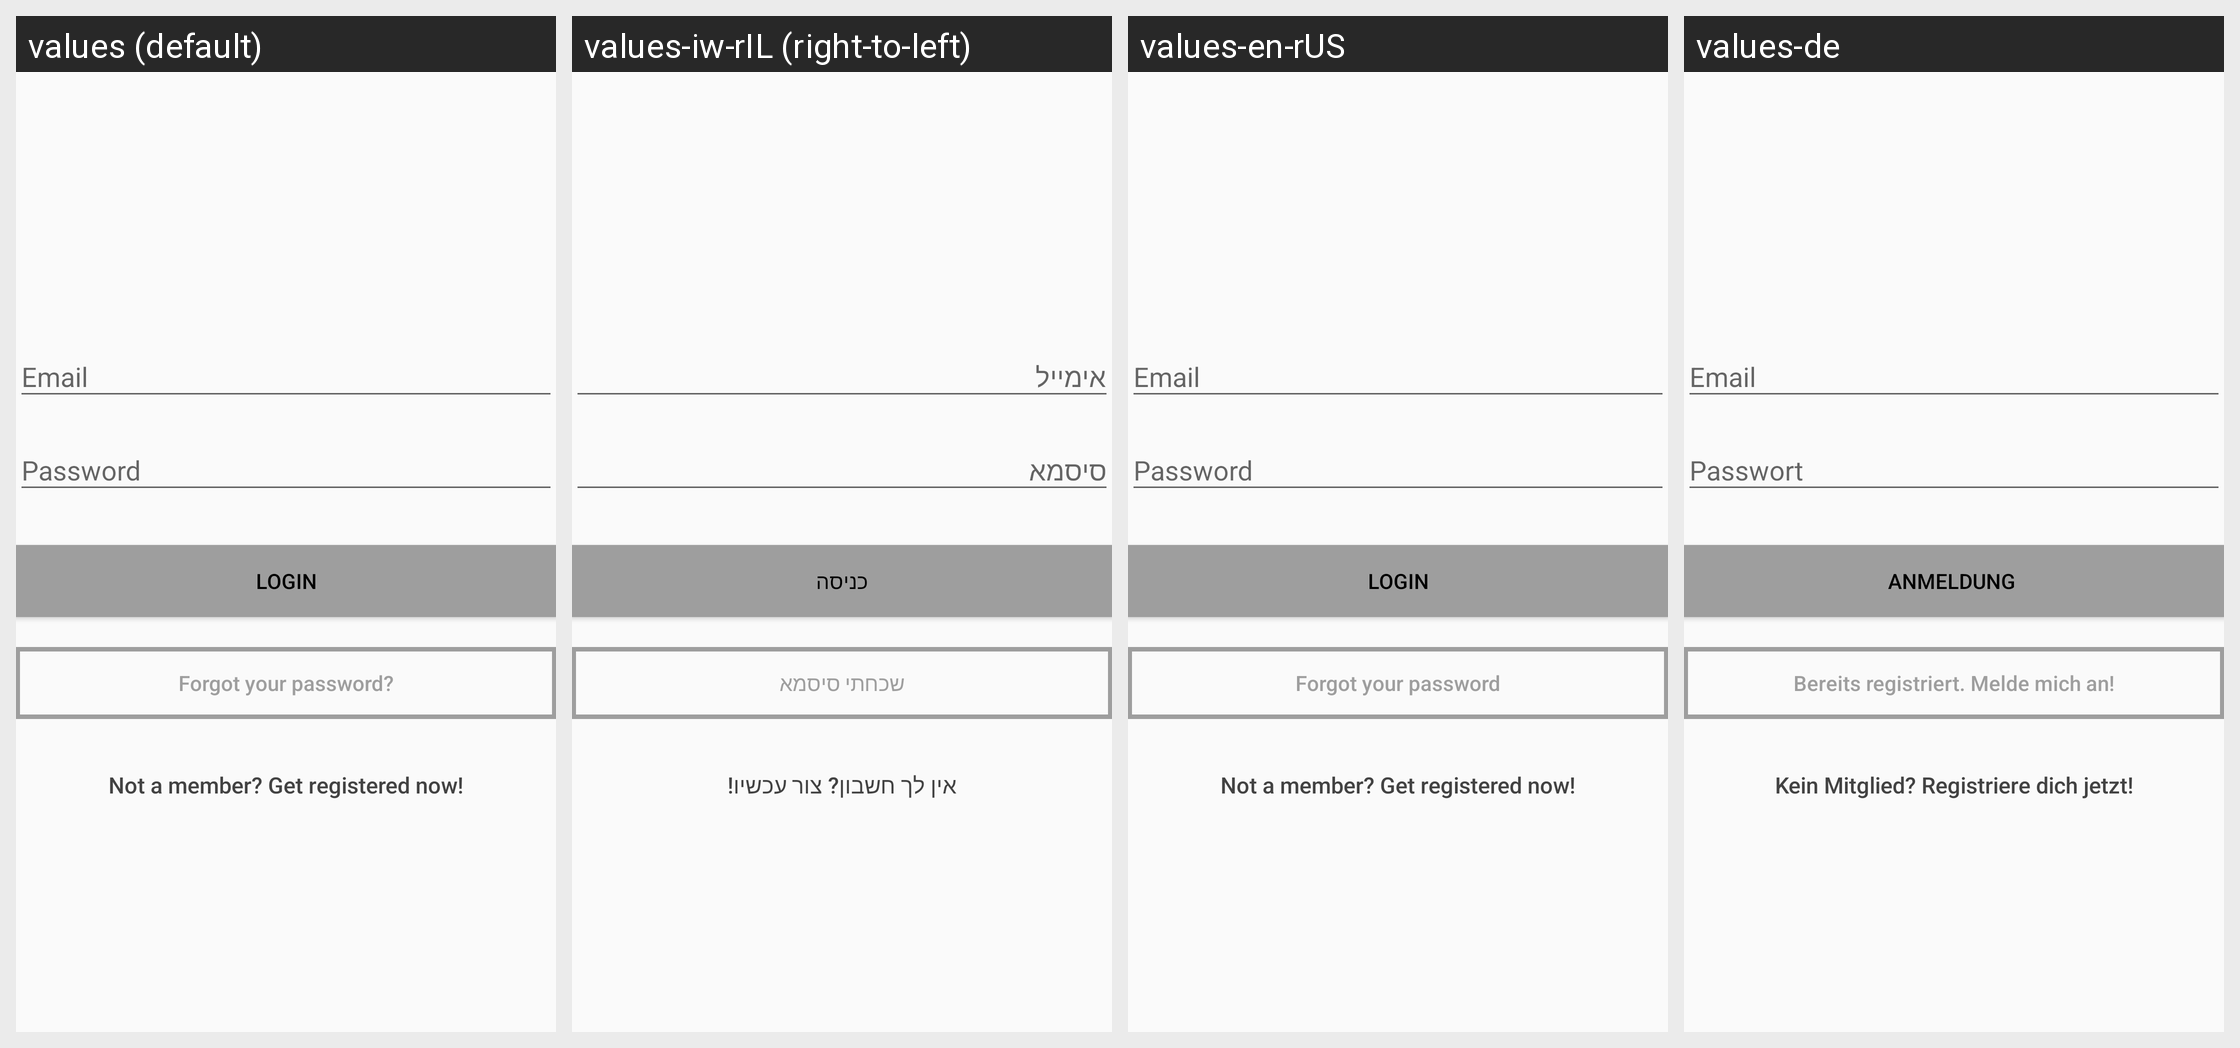

Translations of the strings shown on this Android screen, per locale in the grid:
Android screen res/layout/activity_login.xml rendered under 4 locales, left to right: values (default), values-iw-rIL (right-to-left), values-en-rUS, values-de. Device: Nexus 5 (rendered at 1080×1920; each locale shown at half size, 540×960, under a caption strip naming it); theme AppTheme.
Other locales in the repository, not shown: values-fr-rFR, values-tr.
Strings drawn on this screen, with the default value and each locale's value (text and hints the layout hard-codes, and strings that could not be matched under every locale, appear in the picture but are not listed):

btn_login
  values: LOGIN
  values-iw-rIL: כניסה
  values-en-rUS: LOGIN
  values-de: Anmeldung 

btn_forgot_password
  values: Forgot your password?
  values-iw-rIL: שכחתי סיסמא
  values-en-rUS: Forgot your password
  values-de: Bereits registriert. Melde mich an!

btn_link_to_register
  values: Not a member? Get registered now!
  values-iw-rIL: אין לך חשבון? צור עכשיו!
  values-en-rUS: Not a member? Get registered now!
  values-de: Kein Mitglied? Registriere dich jetzt!
